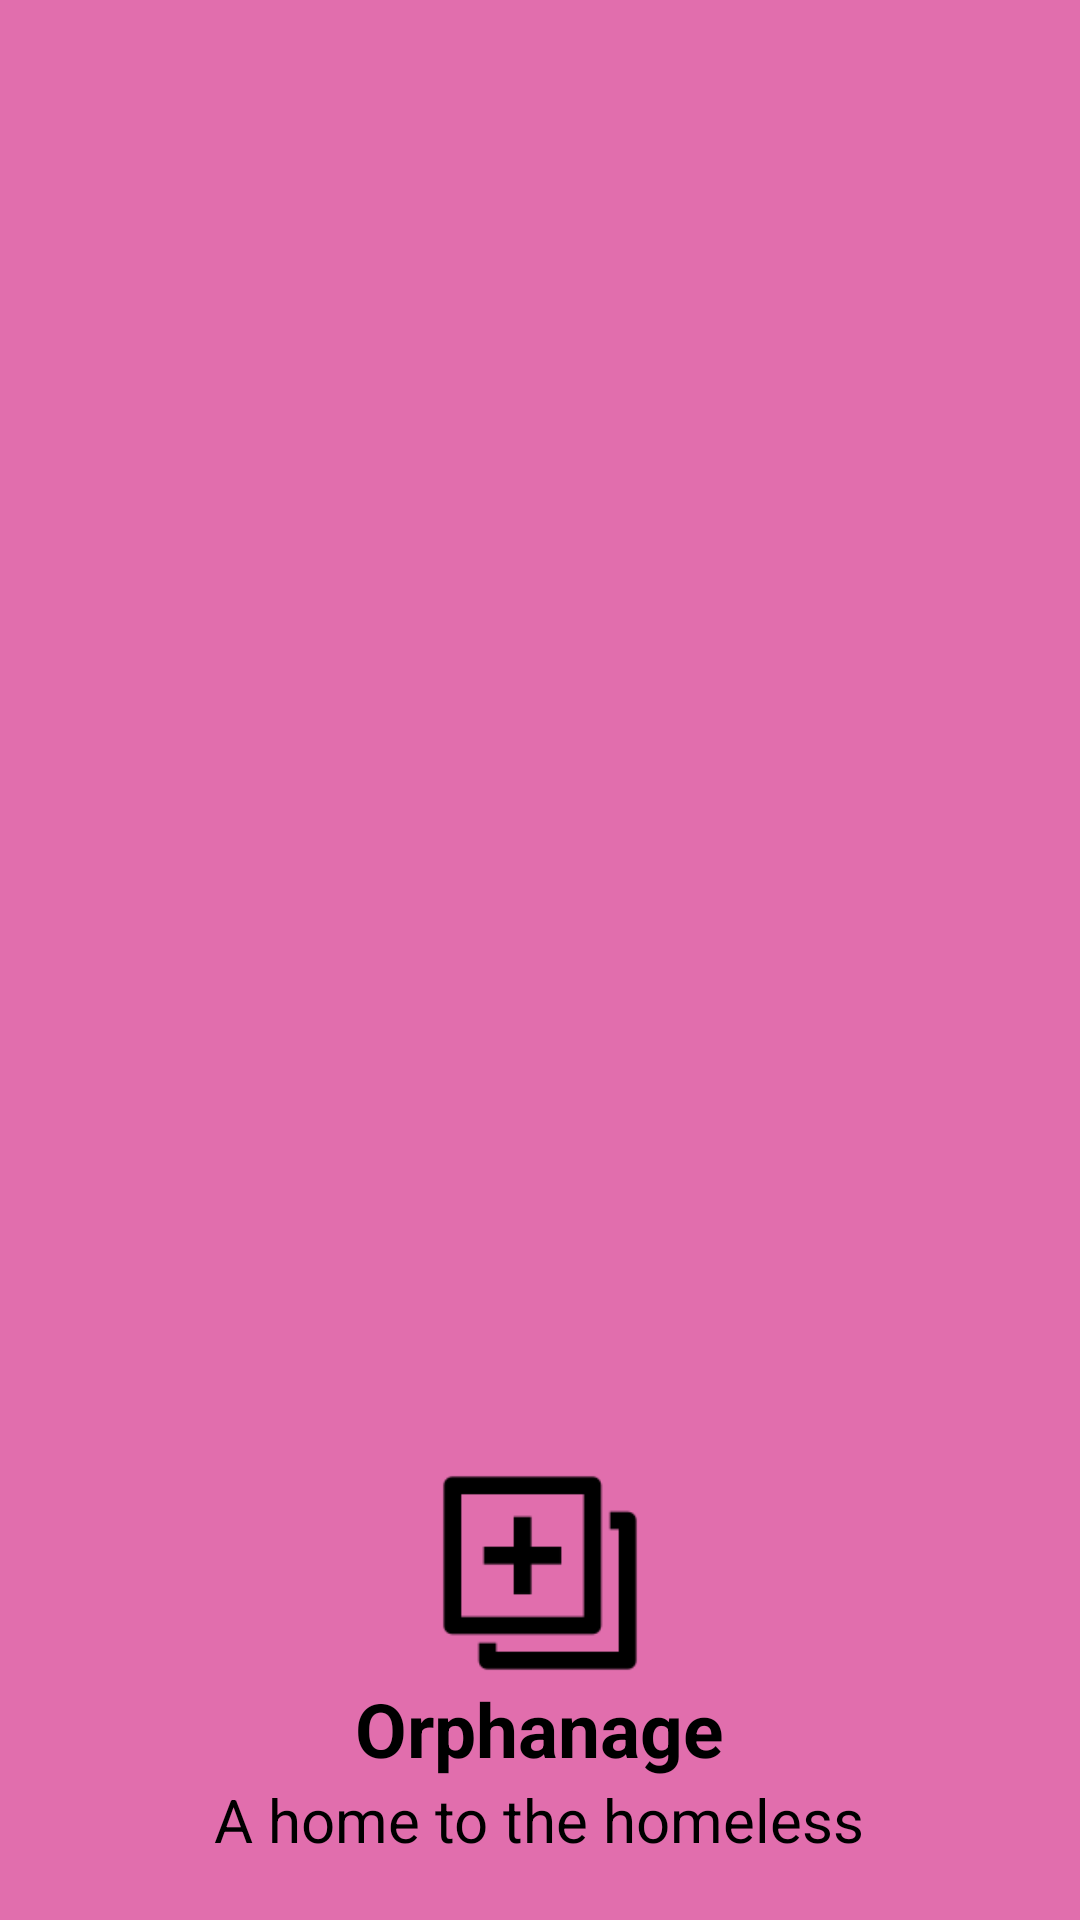

This screen was rendered from an Android layout file. Write that file and the resources it references.
<!-- AndroidManifest.xml: application theme Theme.Orphanage -->
<!-- res/layout/headerfile.xml -->
<?xml version="1.0" encoding="utf-8"?>
<LinearLayout xmlns:android="http://schemas.android.com/apk/res/android"
    android:layout_width="match_parent"
    android:layout_height="180dp"
    android:orientation="vertical"
    android:gravity="bottom|center"
    android:padding="20dp"
    android:background="#E16EAD"
    android:fontFamily="sans-serif"
    >
    <ImageView
        android:layout_width="70dp"
        android:layout_height="70dp"
        android:src="@drawable/img"
        ></ImageView>
    <TextView
        android:layout_width="wrap_content"
        android:layout_height="wrap_content"
        android:text= "Orphanage"
        android:textColor="@color/black"
        android:textSize="25sp"
        android:textStyle = "bold"/>
    <TextView
        android:layout_width="wrap_content"
        android:layout_height="wrap_content"
        android:text = "A home to the homeless"
        android:textColor="@color/black"
        android:textSize="20sp"/>

</LinearLayout>
<!-- resources referenced by this layout -->
<resources>
  <!-- drawable img: png bitmap (drawable-v24, 1022 bytes) -->
  <style name="Theme.Orphanage" parent="Theme.MaterialComponents.DayNight.DarkActionBar">
          
          <item name="colorPrimary">@color/purple_500</item>
          <item name="colorPrimaryVariant">@color/purple_700</item>
          <item name="colorOnPrimary">@color/white</item>
          
          <item name="colorSecondary">@color/teal_200</item>
          <item name="colorSecondaryVariant">@color/teal_700</item>
          <item name="colorOnSecondary">@color/black</item>
          
          <item name="android:statusBarColor" tools:targetApi="l">?attr/colorPrimaryVariant</item>
          
      </style>
  <!-- not gathered from this repository: default colours our renderer supplied (Android Studio template values) -->
  <color name="purple_500">#FF6200EE</color>
  <color name="purple_700">#FF3700B3</color>
  <color name="teal_200">#FF03DAC5</color>
  <color name="teal_700">#FF018786</color>
  <color name="black">#FF000000</color>
  <color name="white">#FFFFFFFF</color>
</resources>
